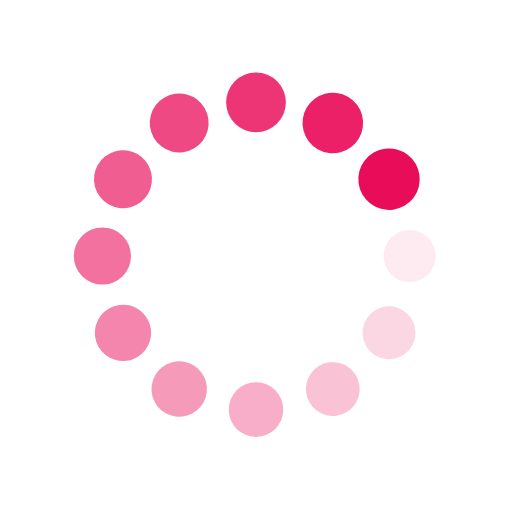
t = 0.00 s
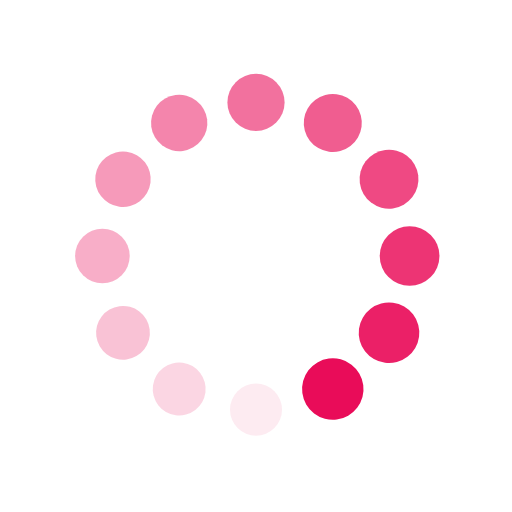
t = 0.25 s
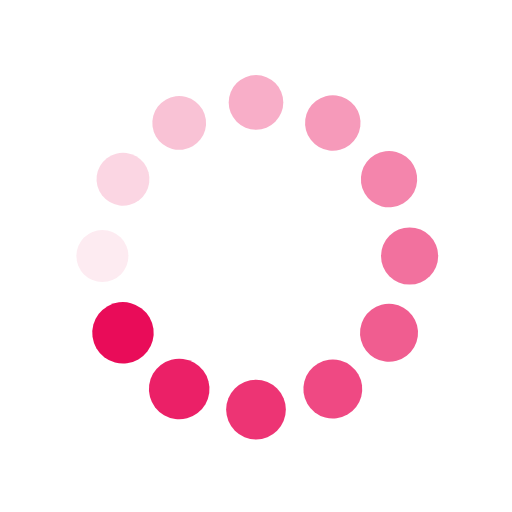
t = 0.50 s
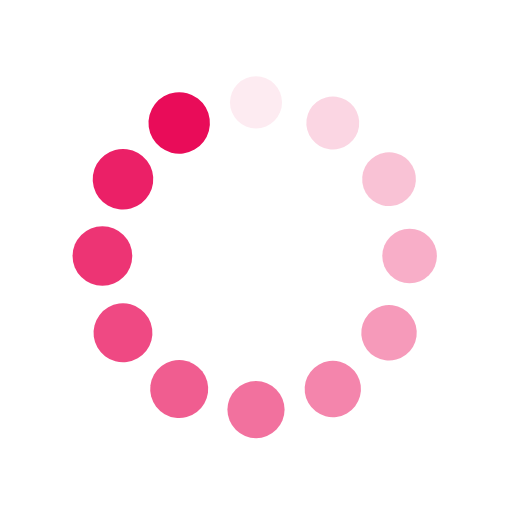
t = 0.75 s

The animated SVG that drew these frames (rendered in a browser with its animation timeline set to each time). Animation: 24 SMIL elements (animate=12,animateTransform=12); one cycle of 1.00 s, repeats indefinitely.

<svg class="lds-spin" width="80px"  height="80px"  xmlns="http://www.w3.org/2000/svg" xmlns:xlink="http://www.w3.org/1999/xlink" viewBox="0 0 100 100" preserveAspectRatio="xMidYMid"><g transform="translate(80,50)">
    <g transform="rotate(0)">
        <circle cx="0" cy="0" r="5" fill="#e90c59" fill-opacity="1" transform="scale(1.07667 1.07667)">
            <animateTransform attributeName="transform" type="scale" begin="-0.9166666666666666s" values="1.2 1.2;1 1" keyTimes="0;1" dur="1s" repeatCount="indefinite"></animateTransform>
            <animate attributeName="fill-opacity" keyTimes="0;1" dur="1s" repeatCount="indefinite" values="1;0" begin="-0.9166666666666666s"></animate>
        </circle>
    </g>
</g><g transform="translate(75.98076211353316,65)">
    <g transform="rotate(29.999999999999996)">
        <circle cx="0" cy="0" r="5" fill="#e90c59" fill-opacity="0.9166666666666666" transform="scale(1.09333 1.09333)">
            <animateTransform attributeName="transform" type="scale" begin="-0.8333333333333334s" values="1.2 1.2;1 1" keyTimes="0;1" dur="1s" repeatCount="indefinite"></animateTransform>
            <animate attributeName="fill-opacity" keyTimes="0;1" dur="1s" repeatCount="indefinite" values="1;0" begin="-0.8333333333333334s"></animate>
        </circle>
    </g>
</g><g transform="translate(65,75.98076211353316)">
    <g transform="rotate(59.99999999999999)">
        <circle cx="0" cy="0" r="5" fill="#e90c59" fill-opacity="0.8333333333333334" transform="scale(1.11 1.11)">
            <animateTransform attributeName="transform" type="scale" begin="-0.75s" values="1.2 1.2;1 1" keyTimes="0;1" dur="1s" repeatCount="indefinite"></animateTransform>
            <animate attributeName="fill-opacity" keyTimes="0;1" dur="1s" repeatCount="indefinite" values="1;0" begin="-0.75s"></animate>
        </circle>
    </g>
</g><g transform="translate(50,80)">
    <g transform="rotate(90)">
        <circle cx="0" cy="0" r="5" fill="#e90c59" fill-opacity="0.75" transform="scale(1.12667 1.12667)">
            <animateTransform attributeName="transform" type="scale" begin="-0.6666666666666666s" values="1.2 1.2;1 1" keyTimes="0;1" dur="1s" repeatCount="indefinite"></animateTransform>
            <animate attributeName="fill-opacity" keyTimes="0;1" dur="1s" repeatCount="indefinite" values="1;0" begin="-0.6666666666666666s"></animate>
        </circle>
    </g>
</g><g transform="translate(35.00000000000001,75.98076211353316)">
    <g transform="rotate(119.99999999999999)">
        <circle cx="0" cy="0" r="5" fill="#e90c59" fill-opacity="0.6666666666666666" transform="scale(1.14333 1.14333)">
            <animateTransform attributeName="transform" type="scale" begin="-0.5833333333333334s" values="1.2 1.2;1 1" keyTimes="0;1" dur="1s" repeatCount="indefinite"></animateTransform>
            <animate attributeName="fill-opacity" keyTimes="0;1" dur="1s" repeatCount="indefinite" values="1;0" begin="-0.5833333333333334s"></animate>
        </circle>
    </g>
</g><g transform="translate(24.01923788646684,65)">
    <g transform="rotate(150.00000000000003)">
        <circle cx="0" cy="0" r="5" fill="#e90c59" fill-opacity="0.5833333333333334" transform="scale(1.16 1.16)">
            <animateTransform attributeName="transform" type="scale" begin="-0.5s" values="1.2 1.2;1 1" keyTimes="0;1" dur="1s" repeatCount="indefinite"></animateTransform>
            <animate attributeName="fill-opacity" keyTimes="0;1" dur="1s" repeatCount="indefinite" values="1;0" begin="-0.5s"></animate>
        </circle>
    </g>
</g><g transform="translate(20,50.00000000000001)">
    <g transform="rotate(180)">
        <circle cx="0" cy="0" r="5" fill="#e90c59" fill-opacity="0.5" transform="scale(1.17667 1.17667)">
            <animateTransform attributeName="transform" type="scale" begin="-0.4166666666666667s" values="1.2 1.2;1 1" keyTimes="0;1" dur="1s" repeatCount="indefinite"></animateTransform>
            <animate attributeName="fill-opacity" keyTimes="0;1" dur="1s" repeatCount="indefinite" values="1;0" begin="-0.4166666666666667s"></animate>
        </circle>
    </g>
</g><g transform="translate(24.019237886466836,35.00000000000001)">
    <g transform="rotate(209.99999999999997)">
        <circle cx="0" cy="0" r="5" fill="#e90c59" fill-opacity="0.4166666666666667" transform="scale(1.19333 1.19333)">
            <animateTransform attributeName="transform" type="scale" begin="-0.3333333333333333s" values="1.2 1.2;1 1" keyTimes="0;1" dur="1s" repeatCount="indefinite"></animateTransform>
            <animate attributeName="fill-opacity" keyTimes="0;1" dur="1s" repeatCount="indefinite" values="1;0" begin="-0.3333333333333333s"></animate>
        </circle>
    </g>
</g><g transform="translate(34.999999999999986,24.019237886466847)">
    <g transform="rotate(239.99999999999997)">
        <circle cx="0" cy="0" r="5" fill="#e90c59" fill-opacity="0.3333333333333333" transform="scale(1.01 1.01)">
            <animateTransform attributeName="transform" type="scale" begin="-0.25s" values="1.2 1.2;1 1" keyTimes="0;1" dur="1s" repeatCount="indefinite"></animateTransform>
            <animate attributeName="fill-opacity" keyTimes="0;1" dur="1s" repeatCount="indefinite" values="1;0" begin="-0.25s"></animate>
        </circle>
    </g>
</g><g transform="translate(49.99999999999999,20)">
    <g transform="rotate(270)">
        <circle cx="0" cy="0" r="5" fill="#e90c59" fill-opacity="0.25" transform="scale(1.02667 1.02667)">
            <animateTransform attributeName="transform" type="scale" begin="-0.16666666666666666s" values="1.2 1.2;1 1" keyTimes="0;1" dur="1s" repeatCount="indefinite"></animateTransform>
            <animate attributeName="fill-opacity" keyTimes="0;1" dur="1s" repeatCount="indefinite" values="1;0" begin="-0.16666666666666666s"></animate>
        </circle>
    </g>
</g><g transform="translate(65,24.019237886466843)">
    <g transform="rotate(300.00000000000006)">
        <circle cx="0" cy="0" r="5" fill="#e90c59" fill-opacity="0.16666666666666666" transform="scale(1.04333 1.04333)">
            <animateTransform attributeName="transform" type="scale" begin="-0.08333333333333333s" values="1.2 1.2;1 1" keyTimes="0;1" dur="1s" repeatCount="indefinite"></animateTransform>
            <animate attributeName="fill-opacity" keyTimes="0;1" dur="1s" repeatCount="indefinite" values="1;0" begin="-0.08333333333333333s"></animate>
        </circle>
    </g>
</g><g transform="translate(75.98076211353316,34.999999999999986)">
    <g transform="rotate(329.99999999999994)">
        <circle cx="0" cy="0" r="5" fill="#e90c59" fill-opacity="0.08333333333333333" transform="scale(1.06 1.06)">
            <animateTransform attributeName="transform" type="scale" begin="0s" values="1.2 1.2;1 1" keyTimes="0;1" dur="1s" repeatCount="indefinite"></animateTransform>
            <animate attributeName="fill-opacity" keyTimes="0;1" dur="1s" repeatCount="indefinite" values="1;0" begin="0s"></animate>
        </circle>
    </g>
</g></svg>